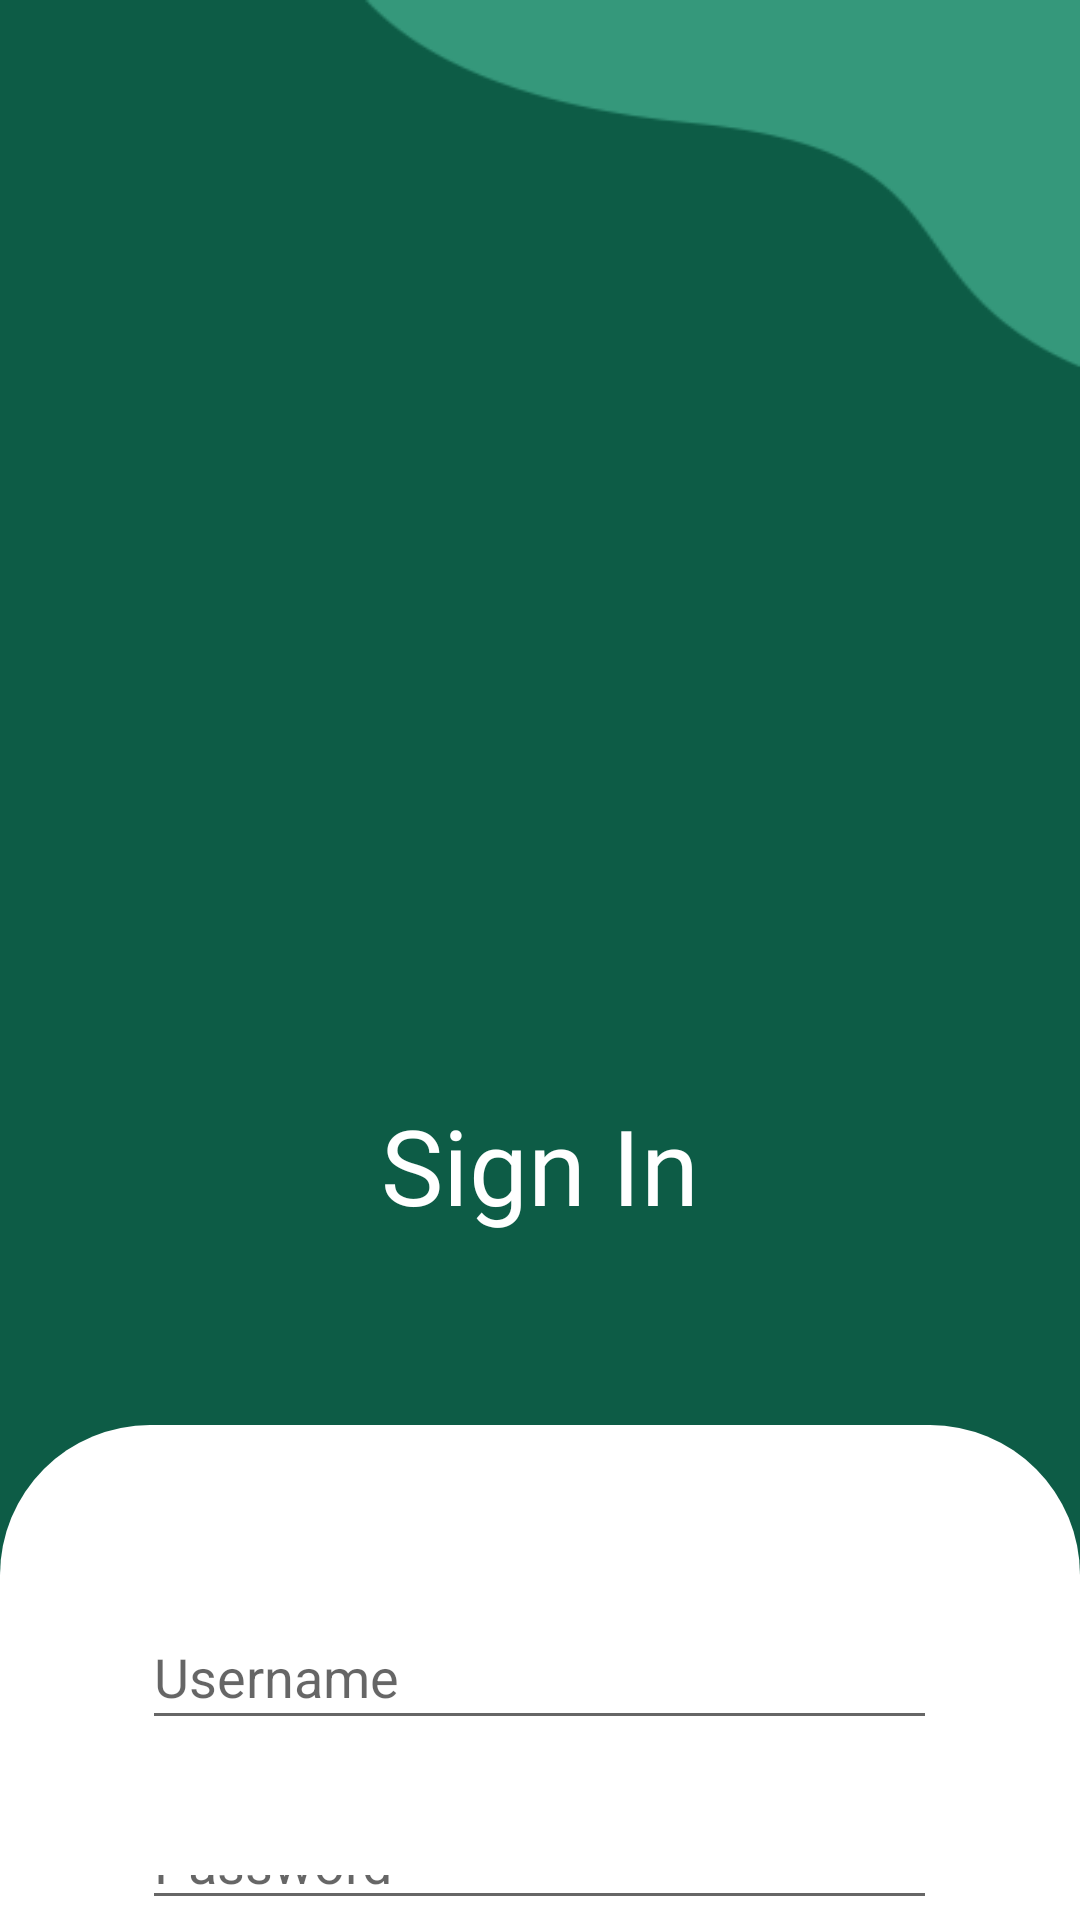

Write the Android layout XML for this screen, with the resource values it uses.
<!-- AndroidManifest.xml: application theme Theme.Laundry_App -->
<!-- res/layout/sign_in.xml -->
<?xml version="1.0" encoding="utf-8"?>
<RelativeLayout xmlns:android="http://schemas.android.com/apk/res/android"
    android:layout_width="match_parent"
    android:layout_height="match_parent"
    android:background="@drawable/background">

    <RelativeLayout
        android:layout_width="match_parent"
        android:layout_height="356dp"
        android:layout_marginTop="475dp"
        android:background="@drawable/rounded_container" />

    <ImageView
        android:layout_width="250dp"
        android:layout_height="150dp"
        android:layout_centerHorizontal="true"
        android:layout_marginTop="175dp"
        android:src="@drawable/sign_in" />

    <TextView
        android:layout_width="wrap_content"
        android:layout_height="wrap_content"
        android:layout_centerHorizontal="true"
        android:layout_marginTop="365dp"
        android:fontFamily="@font/regular"
        android:text="Sign In"
        android:textColor="#FFFF"
        android:textSize="35dp" />

    <EditText
        android:layout_width="265dp"
        android:layout_height="45dp"
        android:layout_centerHorizontal="true"
        android:layout_marginTop="535dp"
        android:hint="Username" />

    <EditText
        android:layout_width="265dp"
        android:layout_height="45dp"
        android:layout_centerHorizontal="true"
        android:layout_marginTop="615dp"
        android:hint="Password" />

    <Button
        android:layout_width="163dp"
        android:layout_height="50dp"
        android:layout_centerHorizontal="true"
        android:layout_marginTop="700dp"
        android:background="@drawable/rounded_button"
        android:text="SIGN IN"></Button>


</RelativeLayout>
<!-- resources referenced by this layout -->
<resources>
  <!-- drawable background: png bitmap (drawable-v24, 8758 bytes) -->
  <!-- drawable rounded_button (drawable) -->
  <?xml version="1.0" encoding="utf-8"?>
  <shape xmlns:android="http://schemas.android.com/apk/res/android">
      <corners android:radius="10dp" />
      <solid android:color="#FF5023" />
  </shape>
  <!-- drawable rounded_container (drawable) -->
  <?xml version="1.0" encoding="utf-8"?>
  <shape xmlns:android="http://schemas.android.com/apk/res/android">
      <corners android:bottomLeftRadius="0dp"
          android:bottomRightRadius="0dp"
          android:topLeftRadius="50dp"
          android:topRightRadius="50dp" />
      <solid android:color="@color/white" />
  </shape>
  <style name="Theme.Laundry_App" parent="Theme.MaterialComponents.DayNight.DarkActionBar">
          
          <item name="colorPrimary">@color/purple_500</item>
          <item name="colorPrimaryVariant">@color/purple_700</item>
          <item name="colorOnPrimary">@color/white</item>
          
          <item name="colorSecondary">@color/teal_200</item>
          <item name="colorSecondaryVariant">@color/orange</item>
          <item name="colorOnSecondary">@color/black</item>
          
          <item name="android:statusBarColor" tools:targetApi="l">?attr/colorPrimaryVariant</item>
          
      </style>
  <color name="white">#FFFFFFFF</color>
  <color name="purple_500">#FF6200EE</color>
  <color name="purple_700">#FF3700B3</color>
  <color name="teal_200">#FF03DAC5</color>
  <color name="orange">#FF5023</color>
  <color name="black">#FF000000</color>
</resources>
